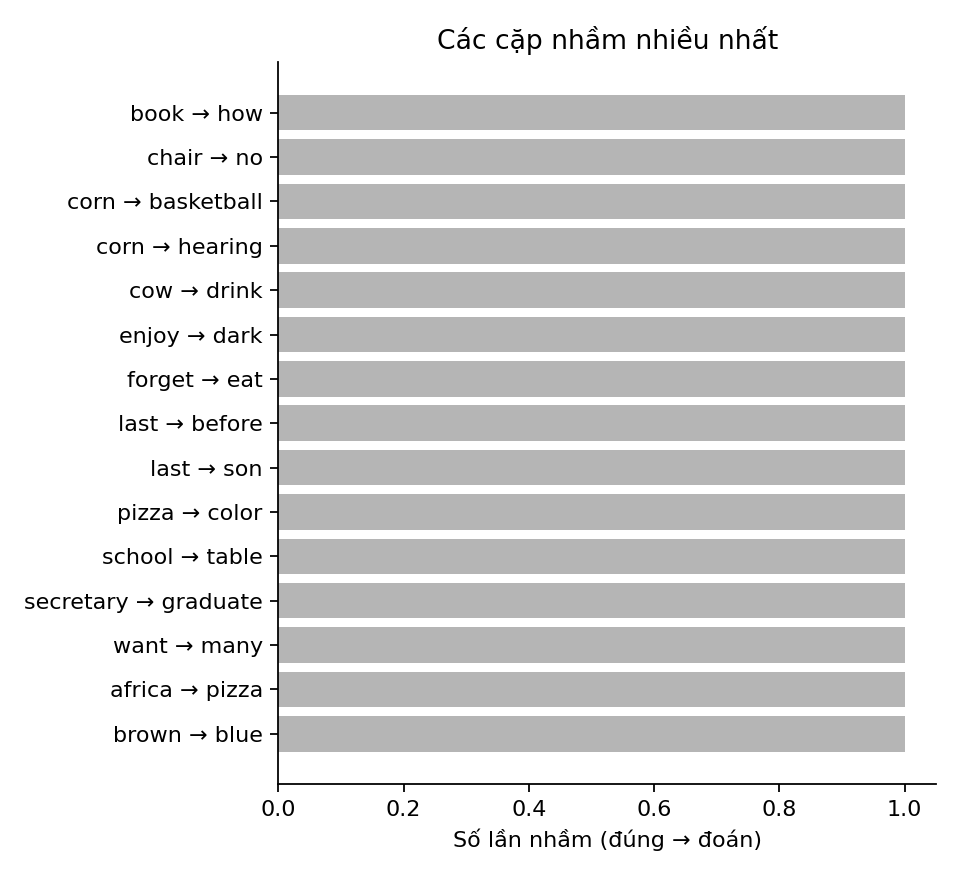

Values plotted in this chart, from the file beside it:
true, pred, count
book, how, 1
chair, no, 1
corn, basketball, 1
corn, hearing, 1
cow, drink, 1
enjoy, dark, 1
forget, eat, 1
last, before, 1
last, son, 1
pizza, color, 1
school, table, 1
secretary, graduate, 1
want, many, 1
africa, pizza, 1
brown, blue, 1
